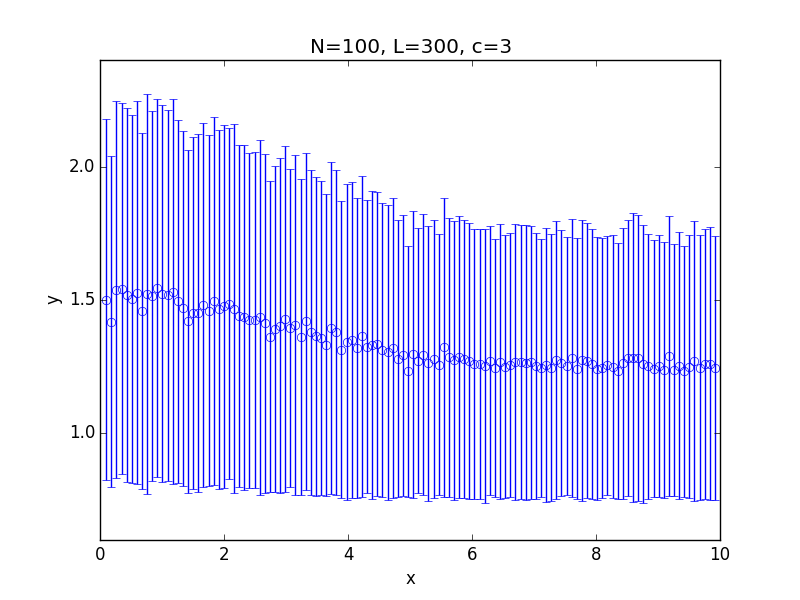

The table this chart was drawn from, first rows:
x; 0.100000; 0.182500; 0.265000; 0.347500; 0.430000; 0.512500; 0.595000; 0.677500; 0.760000; 0.842500; 0.925000; 1.007500; 1.090000; 1.172500; 1.255000; 1.337500; 1.420000; 1.502500; 1.585000; 1.667500; 1.750000; 1.832500; 1.915000
y; 1.501; 1.419; 1.538; 1.542; 1.52; 1.503; 1.528; 1.459; 1.523; 1.514; 1.547; 1.524; 1.517; 1.531; 1.495; 1.469; 1.419; 1.45; 1.451; 1.48; 1.459; 1.496; 1.465
std; 0.6767; 0.6207; 0.7067; 0.6953; 0.7015; 0.6902; 0.7188; 0.6675; 0.7501; 0.6938; 0.7088; 0.7059; 0.697; 0.7219; 0.6813; 0.6652; 0.6428; 0.6599; 0.6722; 0.6826; 0.6581; 0.69; 0.6715
